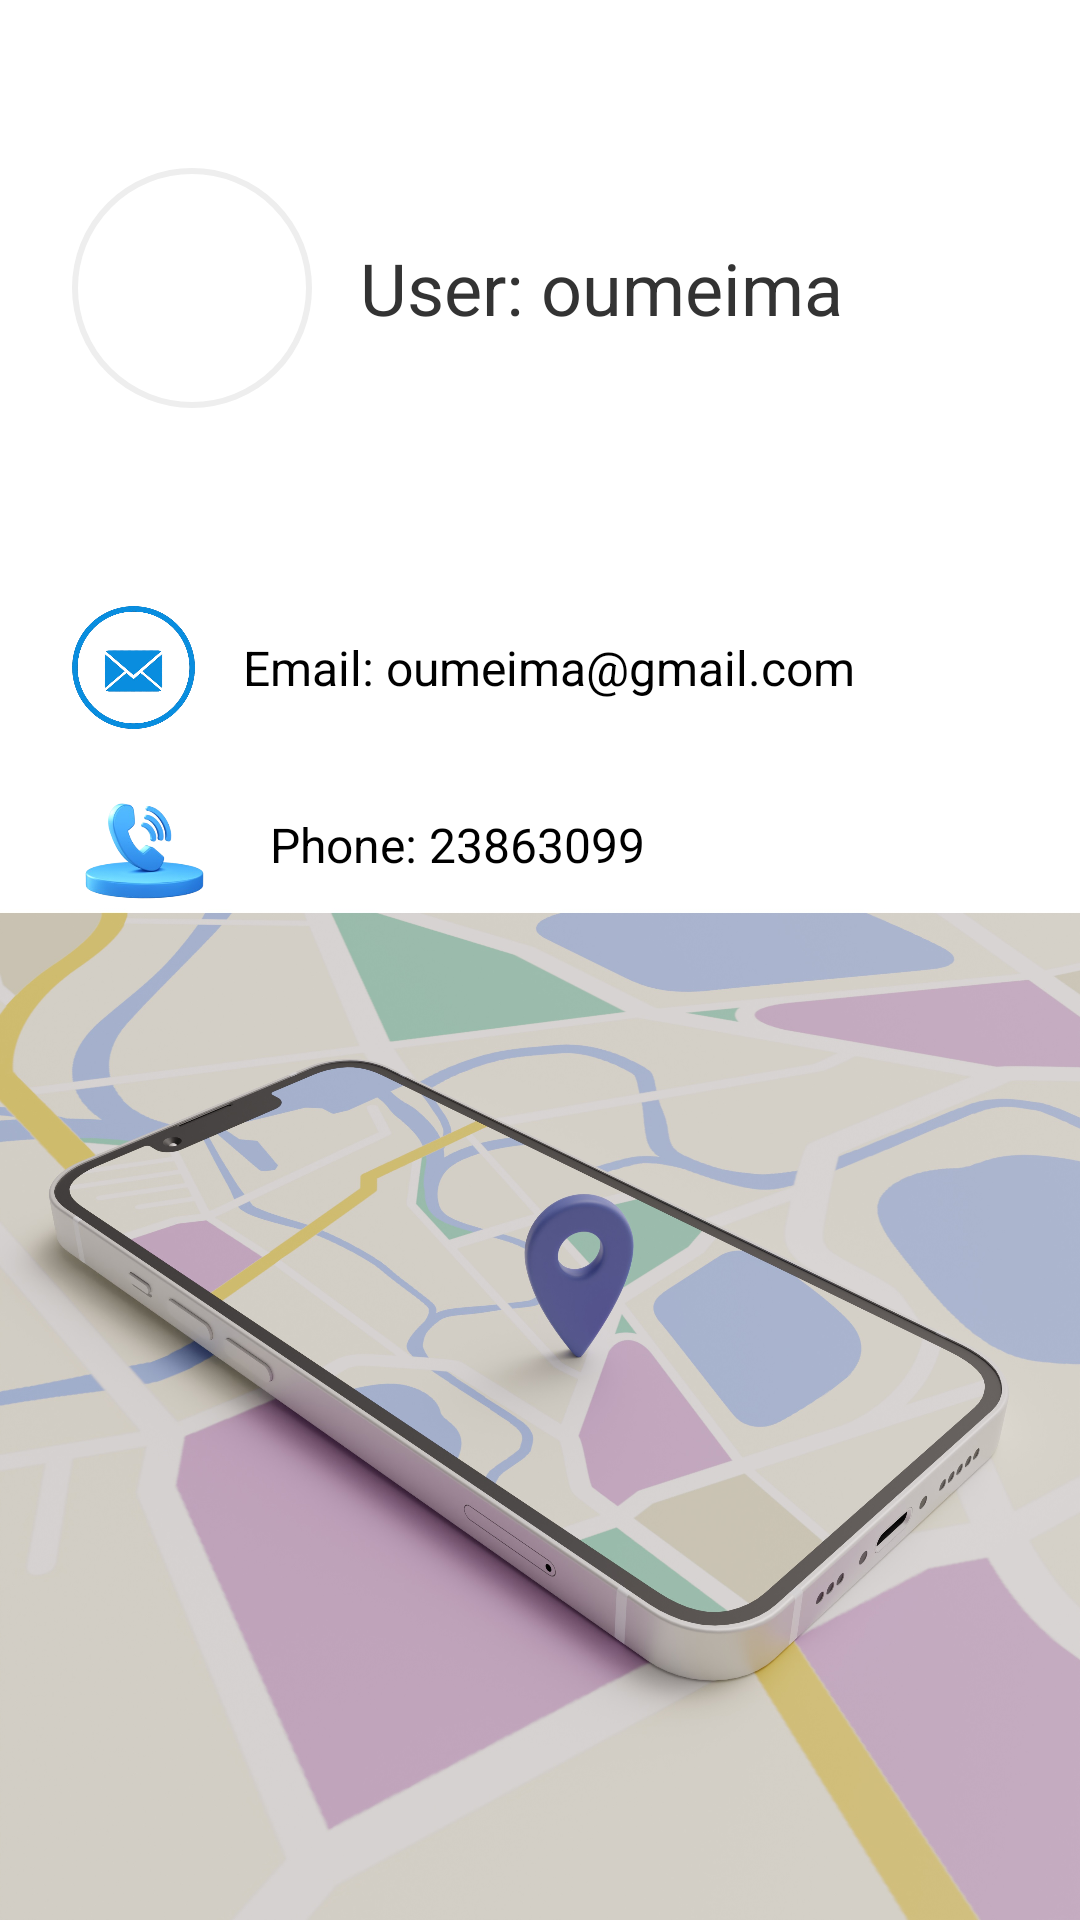

Layout XML and referenced resources for this Android screen:
<!-- AndroidManifest.xml: application theme Theme.MyApplication -->
<!-- res/layout/fragment_profile.xml -->
<?xml version="1.0" encoding="utf-8"?>
<LinearLayout xmlns:android="http://schemas.android.com/apk/res/android"
    android:layout_width="match_parent"
    android:layout_height="match_parent"
    android:orientation="vertical"
    android:padding="24dp"
    android:background="@drawable/background1"> 

    



    <LinearLayout
        android:layout_width="match_parent"
        android:layout_height="144dp"
        android:layout_marginBottom="32dp"
        android:gravity="center_vertical"
        android:orientation="horizontal">

        <ImageView
            android:layout_width="80dp"
            android:layout_height="80dp"
            android:background="@drawable/circle_background"
            android:padding="4dp"
            android:scaleType="centerCrop"
            android:src="@drawable/profil" />

        <TextView
            android:id="@+id/nameTextView"
            android:layout_width="0dp"
            android:layout_height="wrap_content"
            android:layout_marginStart="16dp"
            android:layout_weight="1"
            android:text="User: oumeima"
            android:textColor="#333333"
            android:textSize="24sp" />

    </LinearLayout>

    <LinearLayout
        android:layout_width="match_parent"
        android:layout_height="wrap_content"
        android:orientation="horizontal"
        android:gravity="center_vertical"
        android:layout_marginBottom="16dp">

        <ImageView
            android:layout_width="41dp"
            android:layout_height="45dp"
            android:src="@drawable/email" />

        <TextView
            android:id="@+id/emailTextView"
            android:layout_width="0dp"
            android:layout_height="wrap_content"
            android:layout_weight="1"
            android:text="Email: oumeima@gmail.com"
            android:textSize="16sp"
            android:layout_marginStart="16dp" />

    </LinearLayout>

    <LinearLayout
        android:layout_width="match_parent"
        android:layout_height="wrap_content"
        android:gravity="center_vertical"
        android:orientation="horizontal">

        <ImageView
            android:layout_width="50dp"
            android:layout_height="41dp"
            android:src="@drawable/phone" />

        <TextView
            android:id="@+id/phoneTextView"
            android:layout_width="0dp"
            android:layout_height="wrap_content"
            android:layout_marginStart="16dp"
            android:layout_weight="1"
            android:text="Phone: 23863099"
            android:textSize="16sp" />

    </LinearLayout>



    <Button
        android:id="@+id/logoutButton"
        android:layout_width="109dp"
        android:layout_height="wrap_content"
        android:layout_marginTop="350dp"
        android:text="Logout" />


</LinearLayout>
<!-- resources referenced by this layout -->
<resources>
  <!-- drawable background1: jpg bitmap (drawable, 796216 bytes) -->
  <!-- drawable circle_background (drawable) -->
  <?xml version="1.0" encoding="utf-8"?>
  <shape xmlns:android="http://schemas.android.com/apk/res/android" android:shape="oval">
      <solid android:color="#FFFFFF" />
      <stroke android:width="2dp" android:color="#EEEEEE" />
  </shape>
  <!-- drawable email: png bitmap (drawable, 134537 bytes) -->
  <!-- drawable phone: png bitmap (drawable, 53396 bytes) -->
</resources>
